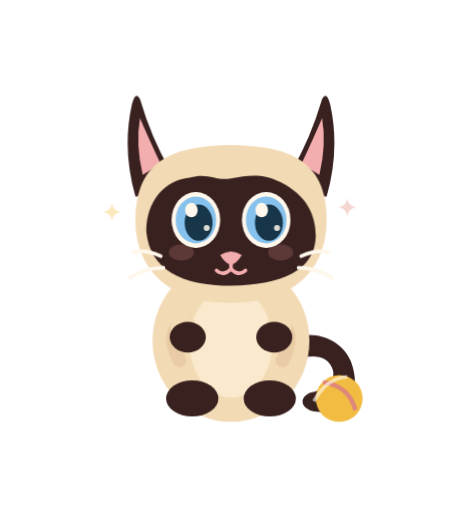
t = 0.00 s
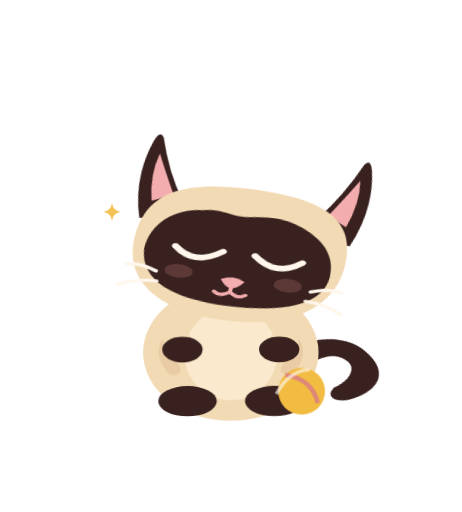
t = 1.68 s
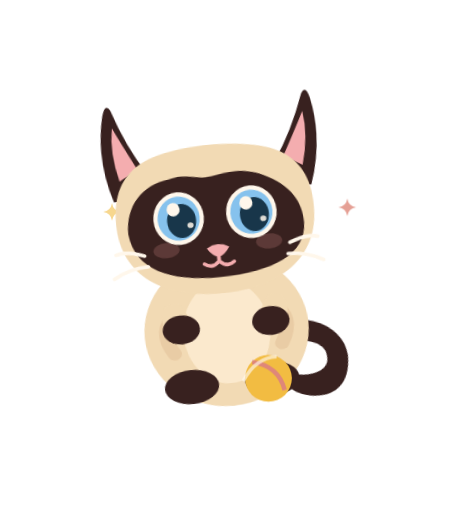
t = 3.32 s
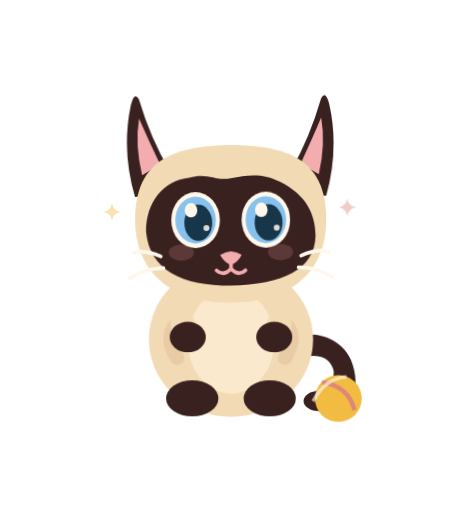
t = 4.92 s
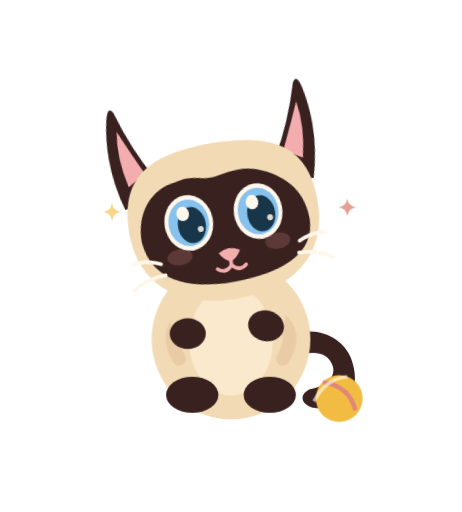
t = 6.63 s
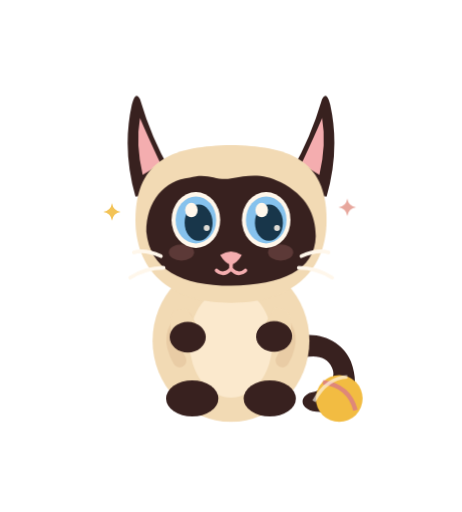
t = 7.73 s

The animated SVG that drew these frames (rendered in a browser with its animation timeline set to each time). Animation: 21 CSS @keyframes rules; frames cover the first 7.73 s, repeats indefinitely.

<svg xmlns="http://www.w3.org/2000/svg" xmlns:xlink="http://www.w3.org/1999/xlink" viewBox="0 -56 512 568" width="512" height="568" role="img" aria-label="Bonne après-midi">
      <title>Bonne après-midi</title><desc>Azami fait un petit zoomie avant de se calmer. Animation CSS de 11 secondes en boucle. Fond transparent.</desc>
      <style><![CDATA[
      /* Maison : les traits de décor abstrait lisent mal en petit sur fond sombre ; on garde étincelles et cœurs. */
      #abstract-decor > path:not([id]), #abstract-decor > circle:not([id]) { display: none; }

      :root { color-scheme: dark; }
      #head-rig, #body-rig, #cat-rig, #tail, #ear-left, #ear-right, #arm-left, #arm-right,
      #broom-rig, #basket-rig, #fish-pop, #fish-rig, #coin-rig, #coin-sparkles,
      #envelope-rig, #heart-rig, #switch-knob, #switch-on, #stars-rig, #clean-sparkles,
      #decor-sparkle-1, #decor-sparkle-2, #decor-heart, #meow-mouth, #smile,
      #eyes-open, #eyes-sleepy { transform-box: view-box; }
      #head-rig { transform-origin: 256px 238px; animation: head-move 11s ease-in-out infinite; }
      #body-rig { transform-origin: 256px 352px; animation: breathe 11s ease-in-out infinite; }
      #cat-rig { transform-origin: 256px 350px; animation: cat-move 11s ease-in-out infinite; }
      #tail { transform-origin: 323px 337px; animation: tail-move 11s ease-in-out infinite; }
      #ear-left { transform-origin: 182px 142px; animation: ear-left-move 11s ease-in-out infinite; }
      #ear-right { transform-origin: 330px 142px; animation: ear-right-move 11s ease-in-out infinite; }
      #arm-left { transform-origin: 208px 295px; animation: paw-left-move 11s ease-in-out infinite; }
      #arm-right { transform-origin: 304px 295px; animation: paw-right-move 11s ease-in-out infinite; }
      #eyes-open { animation: open-eye 9.7s steps(1,end) infinite; }
      #eyes-sleepy { animation: closed-eye 9.7s steps(1,end) infinite; }
      #whiskers { transform-origin: 256px 235px; animation: whisker-twitch 5.3s ease-in-out infinite; }
      #nose { transform-origin: 256px 228px; animation: nose-twitch 7.1s ease-in-out infinite; }
      #decor-sparkle-1 { animation: independent-glimmer 5.7s ease-in-out infinite; }
      #decor-sparkle-2 { animation: independent-glimmer 4.3s ease-in-out infinite reverse; }
      #meow-mouth { animation: meow-face 11s steps(1,end) infinite; }
      #smile { animation: smile-face 11s steps(1,end) infinite; }
      @keyframes breathe {
        0%,12%,22%,34%,52%,68%,79%,100% { transform: scale(1); }
        7%,28%,60%,92% { transform: translateY(2px) scale(1.012,.988); }
        47% { transform: translateY(-3px) scale(1.05,.95); }
      }
      @keyframes open-eye {
        0%,14%,17.5%,38%,41%,73%,75.5%,100% {opacity:1;}
        14.5%,16.2%,38.5%,40.5%,73.5%,75% {opacity:0;}
      }
      @keyframes closed-eye {
        0%,14%,17.5%,38%,41%,73%,75.5%,100% {opacity:0;}
        14.5%,16.2%,38.5%,40.5%,73.5%,75% {opacity:1;}
      }
      @keyframes whisker-twitch {0%,20%,56%,86%,100% {transform:translateX(0);} 21% {transform:translateX(-2px);} 23% {transform:translateX(1px);} 58% {transform:translateX(1.6px);} 60% {transform:translateX(-1px);}}
      @keyframes nose-twitch {0%,38%,65%,100% {transform:translateY(0);} 40% {transform:translateY(2px);} 42% {transform:translateY(-1px);} 66% {transform:translateY(1px);} 69% {transform:translateY(0);}}
      @keyframes independent-glimmer {0%,100% {opacity:.35;} 33% {opacity:.9;} 67% {opacity:.55;}}
      @keyframes meow-face {0%,38%,43%,78%,83%,100% {opacity:0;} 39%,42%,79%,82% {opacity:1;} }
      @keyframes smile-face {0%,38%,43%,78%,83%,100% {opacity:1;} 39%,42%,79%,82% {opacity:0;} }
      @keyframes ear-left-move {0%,22%,28%,56%,60%,100% {transform:rotate(0deg);} 22.6% {transform:rotate(-17deg);} 23.4% {transform:rotate(5deg);} 24% {transform:rotate(-8deg);} 57% {transform:rotate(9deg);} 58.3% {transform:rotate(-5deg);} }
      @keyframes ear-right-move {0%,30%,34%,71%,74%,100% {transform:rotate(0deg);} 30.8% {transform:rotate(13deg);} 31.6% {transform:rotate(-6deg);} 32.5% {transform:rotate(4deg);} 71.8% {transform:rotate(-13deg);} 72.8% {transform:rotate(4deg);} }
      @media (prefers-reduced-motion: reduce) { * {animation: none !important;} }
    
       @keyframes head-move {0%,15%,100%{transform:rotate(0deg);} 17%{transform:rotate(-5deg);} 19%{transform:rotate(3deg);} 22%{transform:rotate(0deg);} 36%{transform:rotate(13deg);} 40%{transform:rotate(-7deg);} 44%{transform:rotate(0deg);} 63%{transform:rotate(-10deg);} 69%{transform:rotate(-8deg);} 79%{transform:rotate(0deg);} }
       @keyframes cat-move {0%,33%,100%{transform:translate(0,0) scale(1);} 35%{transform:translateY(-11px) scale(.98,1.04);} 37%{transform:translateY(-19px) scale(1,1.01);} 39%{transform:translateY(0) scale(1.06,.90);} 41%{transform:translateY(-3px) scale(.98,1.02);} 44%{transform:translate(0,0) scale(1);} }
       @keyframes tail-move {0%,22%,48%,70%,100%{transform:rotate(0deg);} 24%{transform:rotate(-9deg);} 37%{transform:rotate(20deg);} 40%{transform:rotate(-16deg);} 64%{transform:rotate(9deg);} 82%{transform:rotate(-12deg);} }
       @keyframes paw-left-move {0%,34%,48%,100%{transform:rotate(0deg);} 35%{transform:translate(6px,-11px) rotate(-30deg);} 38%{transform:translate(12px,-12px) rotate(-40deg);} 40%{transform:translate(5px,-6px) rotate(-18deg);} 43%{transform:rotate(0deg);} }
       @keyframes paw-right-move {0%,56%,100%{transform:rotate(0deg);} 60%{transform:translate(-4px,-8px) rotate(13deg);} 64%{transform:translate(-7px,-8px) rotate(-14deg);} 72%{transform:rotate(0deg);} }
       #fish-rig { transform-origin: 336px 372px; animation: fish-flick 11s ease-in-out infinite; }
       #stars-rig { animation: stars-flick 11s ease-in-out infinite; }
       @keyframes fish-flick {0%,26%,42%,100%{transform:translateY(0) rotate(0deg);} 29%{transform:translateY(-13px) rotate(-18deg);} 32%{transform:translateY(-3px) rotate(12deg);} 35%{transform:translateY(-8px) rotate(-8deg);} 38%{transform:translateY(0) rotate(0deg);} }
       @keyframes stars-flick {0%,50%,85%,100%{opacity:.12;} 55%,72%{opacity:1;} }
    #extra-prop {transform-box:view-box; transform-origin: 370px 300px;}@keyframes cat-move{0%,12%,43%,100%{transform:translate(0,0) scale(1);} 15%{transform:translate(0,9px) scale(1.12,.84);} 19%{transform:translate(-22px,-38px) rotate(-14deg) scale(.94,1.08);} 23%{transform:translate(21px,-49px) rotate(15deg);} 28%{transform:translate(-13px,-25px) rotate(-10deg);} 33%{transform:translate(14px,0) scale(1.1,.86);} 38%{transform:translate(0,-8px);} 41%{transform:translate(0,0);} 61%{transform:translate(0,-4px);} 69%{transform:translate(0,0);} }
 @keyframes head-move{0%,12%,42%,100%{transform:rotate(0deg);} 17%{transform:rotate(14deg);} 23%{transform:rotate(-16deg);} 27%{transform:rotate(9deg);} 33%{transform:rotate(-6deg);} 39%{transform:rotate(0deg);} 63%{transform:rotate(-10deg);} 70%{transform:rotate(0deg);} }
 @keyframes tail-move{0%,11%,100%{transform:rotate(0deg);} 16%{transform:rotate(-25deg);} 21%{transform:rotate(24deg);} 26%{transform:rotate(-21deg);} 31%{transform:rotate(23deg);} 37%{transform:rotate(-12deg);} 47%{transform:rotate(0deg);} }
 #extra-prop{animation: ball 11s cubic-bezier(.35,.8,.3,1) infinite;} @keyframes ball{0%,11%,61%,100%{transform:translate(0,0);} 15%{transform:translate(-37px,-4px);} 20%{transform:translate(-78px,-39px);} 27%{transform:translate(-112px,0);} 33%{transform:translate(-76px,-24px);} 38%{transform:translate(-39px,0);} 48%{transform:translate(0,0);} }]]></style>
      <g id="abstract-decor"><path d="M118 340 Q254 290 394 329" fill="none" stroke="#8DBBE0" stroke-width="8" stroke-linecap="round" opacity=".15"/>
  <g id="decor-sparkle-1"><path d="M124 169.25 Q125.3 177.7 133.75 179 Q125.3 180.3 124 188.75 Q122.7 180.3 114.25 179 Q122.7 177.7 124 169.25Z" fill="#F2BC42"/></g>
  <g id="decor-sparkle-2"><path d="M385 164.25 Q386.3 172.7 394.75 174 Q386.3 175.3 385 183.75 Q383.7 175.3 375.25 174 Q383.7 172.7 385 164.25Z" fill="#DF8779"/></g></g>
      <g id="cat-rig">
       <g id="tail" class="tail">
       <path d="M317 321 C352 306 381 324 389 345 C403 383 382 401 355 401 C335 401 329 387 343 380 C363 377 374 364 368 352 C362 337 344 337 326 344Z" fill="#38211F"/>
       </g>
       <g id="body-rig" class="body-rig">
        <ellipse cx="256" cy="322" rx="87" ry="90" fill="#F2DAB4"/>
        <ellipse cx="256" cy="324" rx="46" ry="61" fill="#FFF0D7" opacity=".72"/>
        <path d="M205 297 Q182 314 199 344" stroke="#E4C49C" stroke-width="15" stroke-linecap="round" fill="none" opacity=".6"/>
        <path d="M307 297 Q330 314 313 344" stroke="#E4C49C" stroke-width="15" stroke-linecap="round" fill="none" opacity=".6"/>
        </g>
        <g id="feet">
        <ellipse cx="213" cy="386" rx="29" ry="20" fill="#38211F"/>
        <ellipse cx="299" cy="386" rx="29" ry="20" fill="#38211F"/>
        </g>
       <g id="arms">
      <g id="arm-left" class="arm-left"><path d="M193 289 Q183 308 197 330 Q201 337 218 330 Q232 323 219 306 L207 286Z" fill="#F2DAB4"/><ellipse cx="208" cy="318" rx="20" ry="17" fill="#38211F"/></g>
      <g id="arm-right" class="arm-right"><path d="M319 289 Q329 308 315 330 Q311 337 294 330 Q280 323 293 306 L305 286Z" fill="#F2DAB4"/><ellipse cx="304" cy="318" rx="20" ry="17" fill="#38211F"/></g>
      </g>
       <g id="head-rig" class="head-rig">
        <g id="ear-left" class="ear-left">
          <path d="M188 132 Q168 98 155 54 Q150 44 146 60 Q135 110 150 162 L194 158Z" fill="#38211F"/>
          <path d="M178 126 Q163 94 155 75 Q150 104 158 138Z" fill="#F4ADAF"/>
          </g><g id="ear-right" class="ear-right">
          <path d="M324 132 Q344 98 357 54 Q362 44 366 60 Q377 110 362 162 L318 158Z" fill="#38211F"/>
          <path d="M334 126 Q349 94 357 75 Q362 104 354 138Z" fill="#F4ADAF"/>
          </g>
        <path d="M150 188 C150 119 195 106 256 105 C317 106 362 119 362 188 C362 250 317 280 256 280 C195 280 150 250 150 188Z" fill="#F2DAB4"/>
        <path d="M162 201 C162 167 182 144 210 141 C231 135 239 145 256 142 C276 138 291 136 311 146 C340 161 350 182 350 206 C349 244 313 260 256 261 C201 261 166 243 162 201Z" fill="#38211F"/>
        <ellipse cx="201" cy="224" rx="14" ry="9" fill="#67413E" opacity=".77"/>
        <ellipse cx="311" cy="224" rx="14" ry="9" fill="#67413E" opacity=".77"/>
        <g id="eyes-open" opacity="1"><g class="eye" transform="translate(217 188)">
      <ellipse rx="27" ry="31" fill="#FFF7EB"/>
      <ellipse rx="22.5" ry="26" fill="#86C2ED"/>
      <ellipse cx="3" cy="3" rx="15.5" ry="20" fill="#18364A"/>
      <ellipse cx="-5" cy="-11" rx="7" ry="8" fill="#FFF7EB"/>
      <circle cx="12" cy="9" r="3.3" fill="#FFF7EB" opacity=".86"/>
      </g><g class="eye" transform="translate(295 188)">
      <ellipse rx="27" ry="31" fill="#FFF7EB"/>
      <ellipse rx="22.5" ry="26" fill="#86C2ED"/>
      <ellipse cx="3" cy="3" rx="15.5" ry="20" fill="#18364A"/>
      <ellipse cx="-5" cy="-11" rx="7" ry="8" fill="#FFF7EB"/>
      <circle cx="12" cy="9" r="3.3" fill="#FFF7EB" opacity=".86"/>
      </g></g>
        <g id="eyes-sleepy" opacity="0">
          <path d="M192 192 Q215 215 240 191" stroke="#FFF7EB" stroke-width="7" stroke-linecap="round" fill="none"/>
          <path d="M272 191 Q297 215 320 192" stroke="#FFF7EB" stroke-width="7" stroke-linecap="round" fill="none"/>
        </g>
        <g id="nose"><path d="M244 227 Q256 219 268 227 Q263 236 256 238 Q249 236 244 227Z" fill="#F4ADAF"/></g>
        <g id="smile" opacity="1">
           <path d="M256 237 V242 M256 242 Q248 251 240 244 M256 242 Q264 251 272 244" stroke="#F4ADAF" stroke-width="4" stroke-linecap="round" fill="none"/>
        </g>
        <g id="meow-mouth" opacity="0">
          <ellipse cx="256" cy="249" rx="11" ry="13" fill="#8C4F56"/>
          <path d="M251 257 Q256 251 261 257" stroke="#F4ADAF" stroke-width="4" stroke-linecap="round" fill="none"/>
        </g>
        <g id="whiskers" fill="none" stroke="#FFF7EB" stroke-linecap="round" stroke-width="4.2">
           <path d="M178 228 Q160 220 148 224 M181 241 Q161 241 144 252 M334 228 Q352 220 364 224 M331 241 Q351 241 368 252"/>
        </g>
     </g>
      </g>
      <g id="scene-prop"><g id="extra-prop">
    <circle cx="376" cy="386" r="26" fill="#F2BC42"/>
    <path d="M358 368 Q387 372 394 399" stroke="#DF8779" stroke-width="5" fill="none"/>
    <path d="M348 389 Q362 363 385 362" stroke="#FFF7EB" stroke-width="4" opacity=".65" fill="none"/>
  </g></g>
      </svg>
